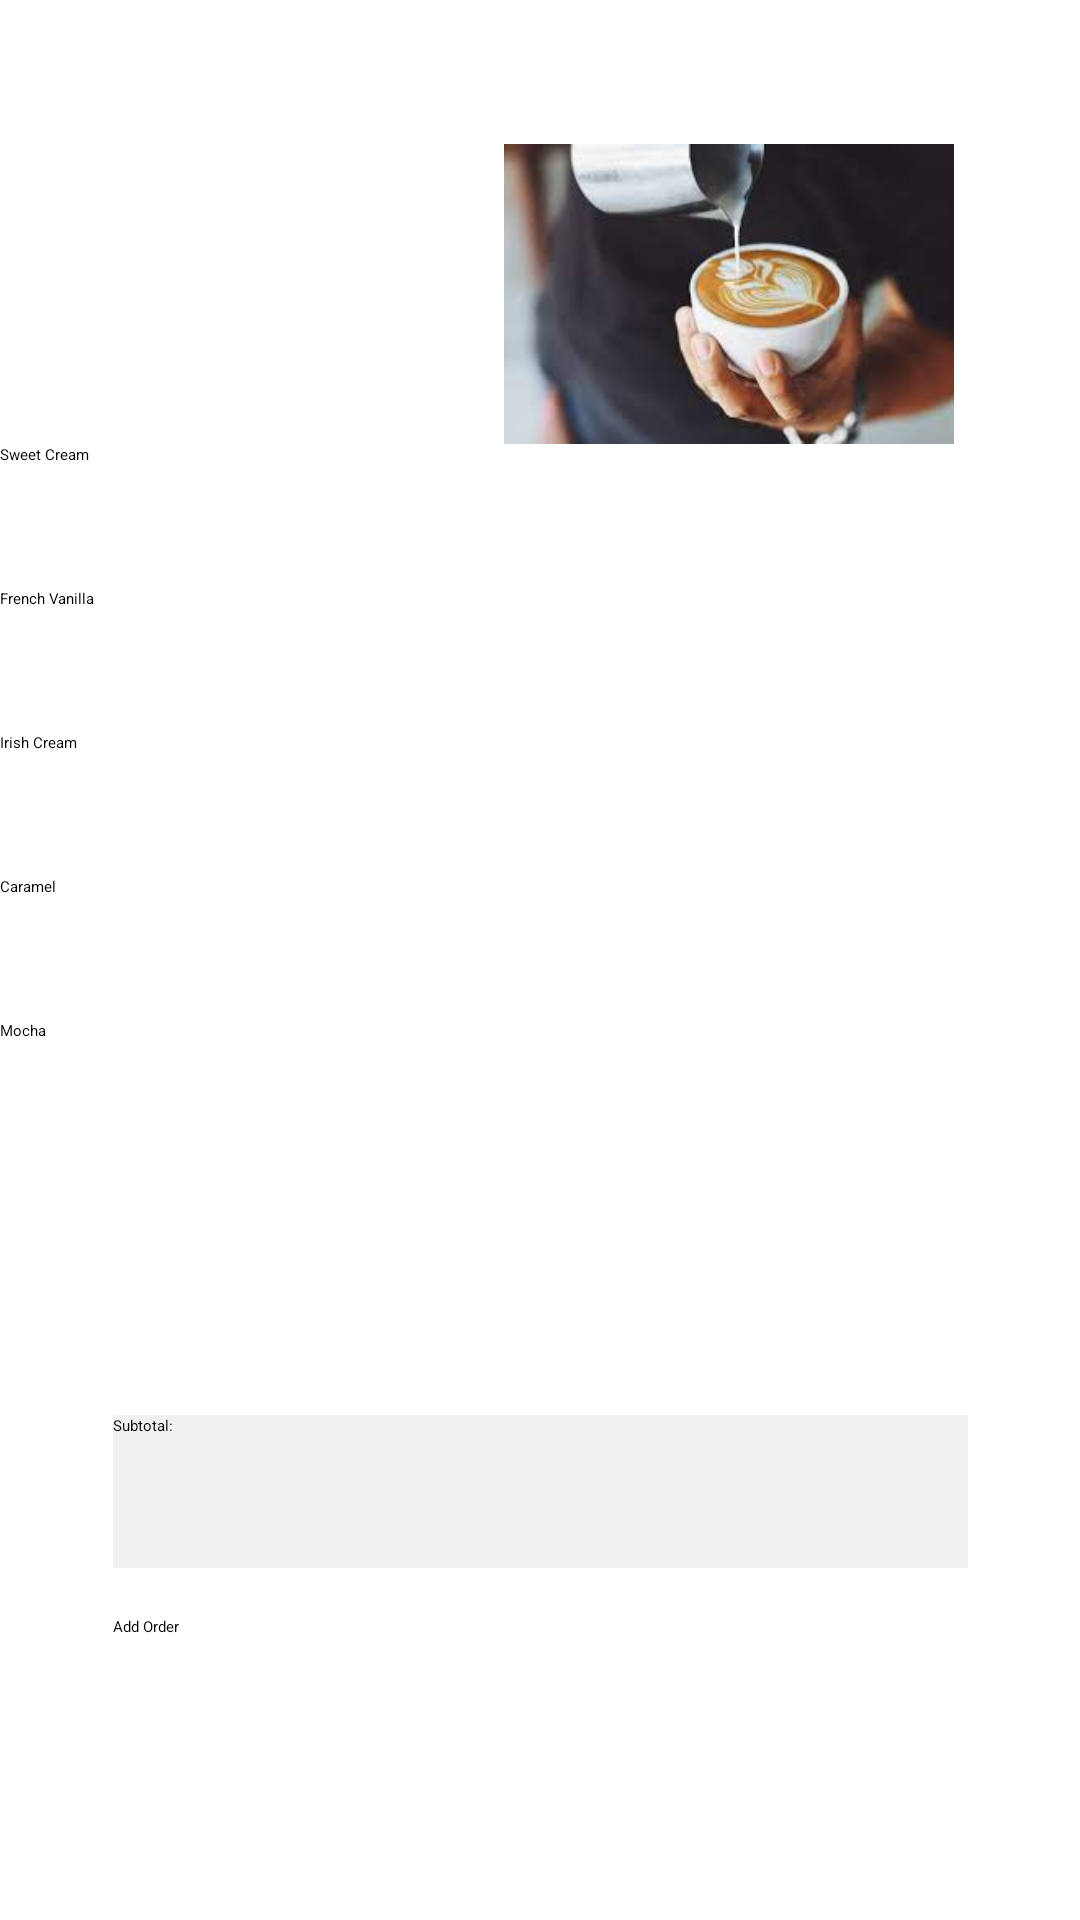

Here is an Android app screen rendered from its layout file. Give the layout XML and the strings, colors and styles it references.
<!-- AndroidManifest.xml: application theme Theme.RUCafe -->
<!-- res/layout/activity_coffee.xml -->
<?xml version="1.0" encoding="utf-8"?>
<androidx.constraintlayout.widget.ConstraintLayout xmlns:android="http://schemas.android.com/apk/res/android"


    xmlns:app="http://schemas.android.com/apk/res-auto"
    xmlns:tools="http://schemas.android.com/tools"
    android:layout_width="match_parent"
    android:layout_height="match_parent"
    android:background="#FFFFFF"
    tools:context=".CoffeeController">

    <TextView
        android:id="@+id/coffeeSubTotal"
        android:layout_width="285sp"
        android:layout_height="33sp"
        android:layout_marginBottom="16sp"
        android:background="#F1F1F1"
        android:textColor="#000000"
        app:layout_constraintBottom_toTopOf="@+id/addButton"
        app:layout_constraintEnd_toEndOf="@+id/addButton"
        app:layout_constraintHorizontal_bias="0.0"
        app:layout_constraintStart_toStartOf="@+id/addButton"
        app:layout_constraintTop_toBottomOf="@+id/mocha"
        app:layout_constraintVertical_bias="1.0" />

    <ImageView
        android:id="@+id/imageView"
        android:layout_width="150sp"
        android:layout_height="170sp"
        app:layout_constraintBottom_toBottomOf="parent"
        app:layout_constraintEnd_toEndOf="parent"
        app:layout_constraintHorizontal_bias="0.8"
        app:layout_constraintStart_toStartOf="parent"
        app:layout_constraintTop_toTopOf="parent"
        app:layout_constraintVertical_bias="0.028"
        app:srcCompat="@drawable/coffee" />

    <CheckBox
        android:id="@+id/sweetCream"
        android:layout_width="wrap_content"
        android:layout_height="wrap_content"

        android:layout_marginTop="148dp"
        android:onClick="updatePriceFromClick"
        android:text="Sweet Cream"
        app:layout_constraintTop_toTopOf="parent"
        tools:layout_editor_absoluteX="44dp"
        tools:ignore="MissingConstraints" />

    <CheckBox
        android:id="@+id/frenchVanilla"
        android:layout_width="wrap_content"
        android:layout_height="wrap_content"
        android:layout_marginTop="196dp"
        android:onClick="updatePriceFromClick"
        android:text="French Vanilla"
        app:layout_constraintTop_toTopOf="parent"
        tools:layout_editor_absoluteX="44dp"
        tools:ignore="MissingConstraints" />

    <CheckBox
        android:id="@+id/irishCream"
        android:layout_width="wrap_content"
        android:layout_height="wrap_content"
        android:layout_marginTop="244dp"
        android:onClick="updatePriceFromClick"
        android:text="Irish Cream"
        app:layout_constraintTop_toTopOf="parent"
        tools:layout_editor_absoluteX="44dp"
        tools:ignore="MissingConstraints" />

    <CheckBox
        android:id="@+id/caramel"
        android:layout_width="wrap_content"
        android:layout_height="wrap_content"
        android:layout_marginTop="292dp"
        android:onClick="updatePriceFromClick"
        android:text="Caramel"
        app:layout_constraintTop_toTopOf="parent"
        tools:layout_editor_absoluteX="44dp"
        tools:ignore="MissingConstraints" />

    <CheckBox
        android:id="@+id/mocha"
        android:layout_width="wrap_content"
        android:layout_height="wrap_content"
        android:layout_marginTop="340dp"
        android:onClick="updatePriceFromClick"
        android:text="Mocha"
        app:layout_constraintTop_toTopOf="parent"
        tools:layout_editor_absoluteX="44dp"
        tools:ignore="MissingConstraints" />

    <Spinner
        android:id="@+id/amountSpinner"
        android:layout_width="124sp"
        android:layout_height="63sp"
        android:layout_marginTop="56dp"
        app:layout_constraintEnd_toEndOf="parent"
        app:layout_constraintHorizontal_bias="0.0"
        app:layout_constraintStart_toStartOf="@+id/sizeSpinner"
        app:layout_constraintTop_toBottomOf="@+id/sizeSpinner" />

    <Spinner
        android:id="@+id/sizeSpinner"
        android:layout_width="125sp"
        android:layout_height="56sp"
        android:layout_marginStart="52sp"
        android:layout_marginTop="92sp"
        app:layout_constraintEnd_toEndOf="parent"
        app:layout_constraintHorizontal_bias="0.0"
        app:layout_constraintStart_toEndOf="@+id/frenchVanilla"
        app:layout_constraintTop_toBottomOf="@+id/imageView" />

    <Button
        android:id="@+id/addButton"
        android:layout_width="285sp"
        android:layout_height="56sp"
        android:onClick="addToOrder"
        android:text="Add Order"
        app:layout_constraintBottom_toBottomOf="parent"
        app:layout_constraintEnd_toEndOf="parent"
        app:layout_constraintStart_toStartOf="parent"
        app:layout_constraintTop_toBottomOf="@+id/imageView"
        app:layout_constraintVertical_bias="0.887" />

    <TextView
        android:id="@+id/textView6"
        android:layout_width="285sp"
        android:layout_height="18sp"
        android:background="#F1F1F1"
        android:text="Subtotal: "
        app:layout_constraintBottom_toTopOf="@+id/coffeeSubTotal"
        app:layout_constraintEnd_toEndOf="@+id/coffeeSubTotal"
        app:layout_constraintStart_toStartOf="@+id/coffeeSubTotal" />

</androidx.constraintlayout.widget.ConstraintLayout>
<!-- resources referenced by this layout -->
<resources>
  <!-- drawable coffee: jpeg bitmap (drawable, 5580 bytes) -->
  <style name="Theme.RUCafe" parent="Theme.MaterialComponents.DayNight.DarkActionBar">
          
          
  
          
          <item name="colorPrimary">@color/black</item>
          <item name="colorPrimaryVariant">@color/black</item>
          <item name="colorOnPrimary">@color/white</item>
          
          <item name="colorSecondary">@color/black</item>
          <item name="colorSecondaryVariant">@color/black</item>
          <item name="colorOnSecondary">@color/white</item>
          
          <item name="android:statusBarColor">?attr/colorPrimaryVariant</item>
          
      </style>
  <!-- not gathered from this repository: default colours our renderer supplied (Android Studio template values) -->
  <color name="black">#FF000000</color>
  <color name="white">#FFFFFFFF</color>
</resources>
